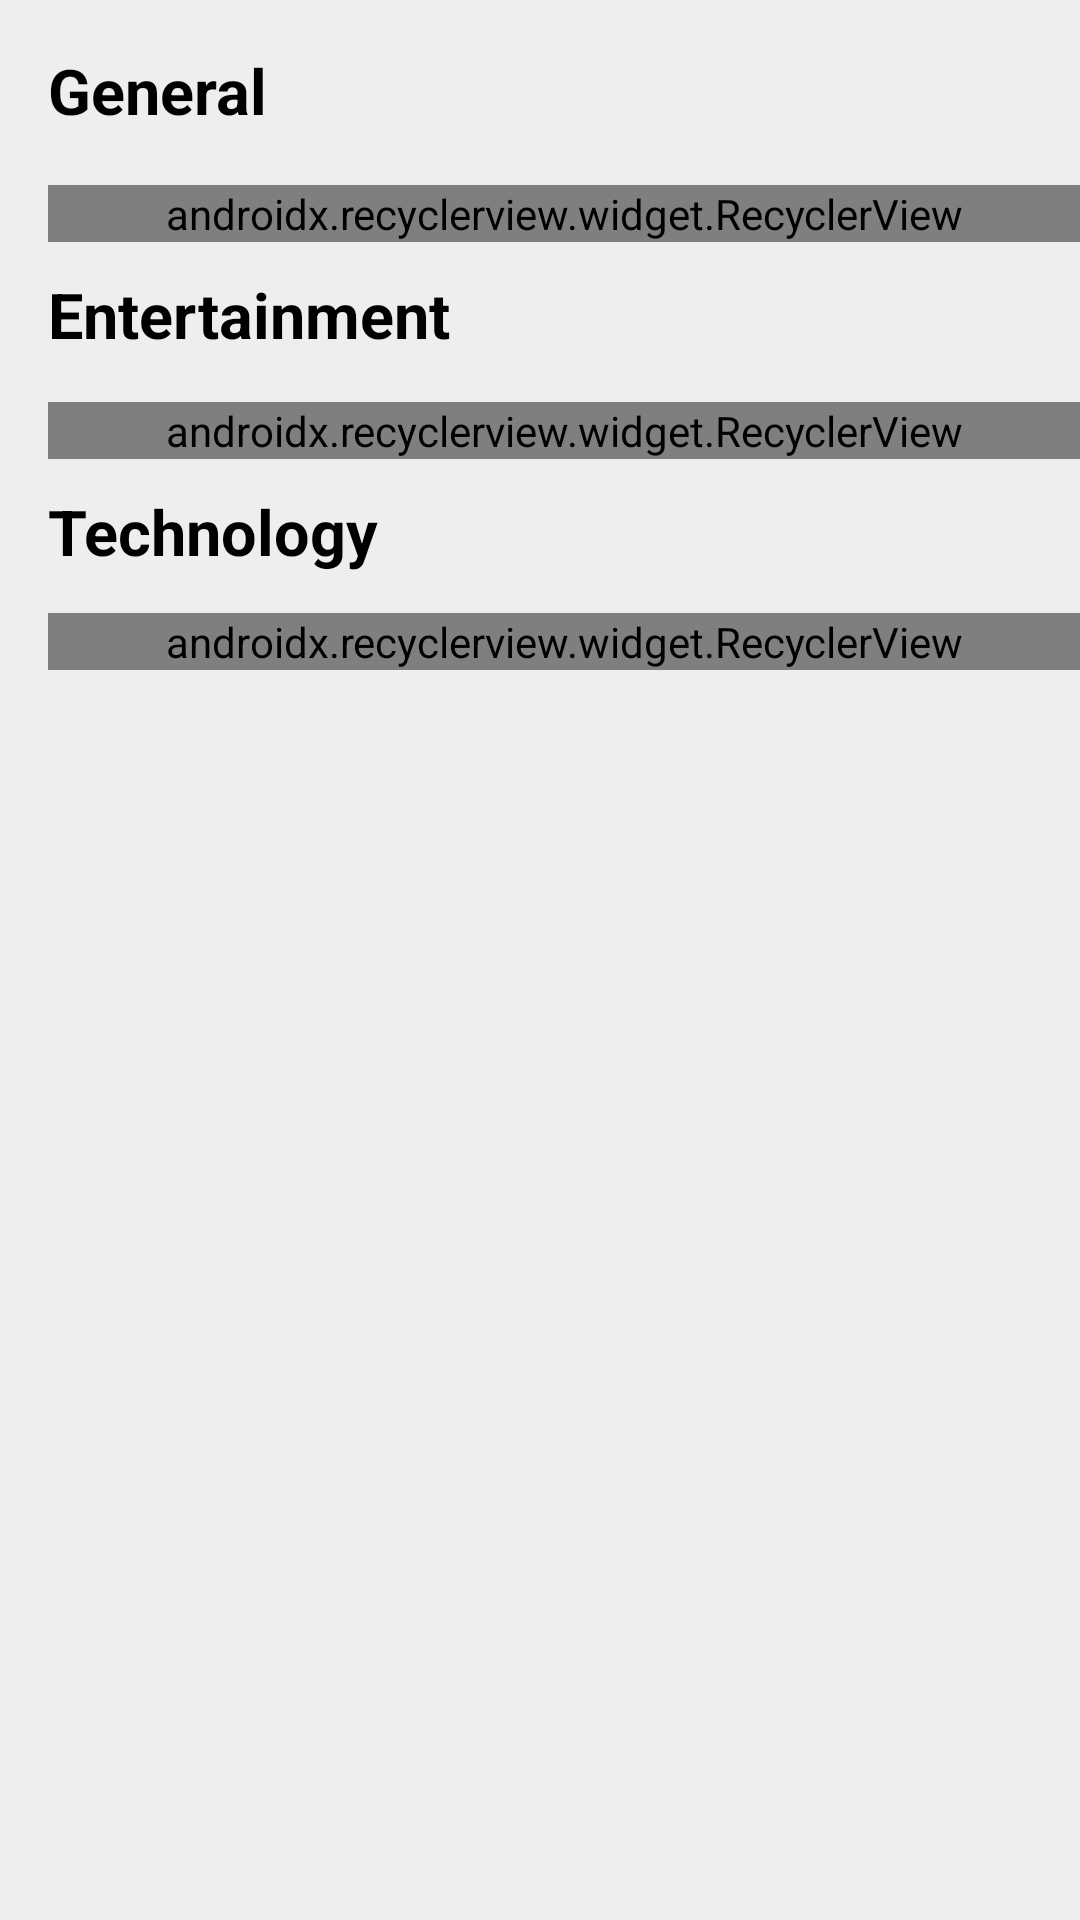

The Android layout XML behind this screen, and the referenced resources:
<!-- AndroidManifest.xml: application theme AppTheme -->
<!-- res/layout/layout_news_source.xml -->
<?xml version="1.0" encoding="utf-8"?>
<android.support.constraint.ConstraintLayout
    android:layout_width="match_parent"
    android:layout_height="match_parent"
    android:background="#eeeeee"
    xmlns:tools="http://schemas.android.com/tools"
    xmlns:android="http://schemas.android.com/apk/res/android"
    xmlns:app="http://schemas.android.com/apk/res-auto">

    <TextView
        android:id="@+id/topic1TV"
        android:layout_width="wrap_content"
        android:layout_height="wrap_content"
        android:text="General"
        android:typeface="sans"
        android:textStyle="bold"
        android:textColor="@android:color/black"
        android:textSize="21sp"
        app:layout_constraintLeft_toRightOf="@+id/guidelineLeft"
        app:layout_constraintTop_toBottomOf="@id/guidelineTop" />

    <android.support.constraint.Guideline
        android:id="@+id/guidelineLeft"
        android:layout_width="wrap_content"
        android:layout_height="wrap_content"
        android:orientation="vertical"
        app:layout_constraintGuide_begin="16dp" />

    <android.support.constraint.Guideline
        android:id="@+id/guidelineTop"
        android:layout_width="wrap_content"
        android:layout_height="wrap_content"
        android:orientation="horizontal"
        app:layout_constraintGuide_begin="16dp" />


    <android.support.v7.widget.RecyclerView
        android:id="@+id/generalRV"
        android:layout_width="match_parent"
        android:layout_height="wrap_content"
        android:layout_marginLeft="16dp"
        android:orientation="horizontal"
        tools:listitem="@layout/news_topic_item"
        android:scrollbars="none"
        android:isScrollContainer="false"
        app:layoutManager="android.support.v7.widget.LinearLayoutManager"
        app:layout_constraintBottom_toBottomOf="parent"
        app:layout_constraintEnd_toEndOf="parent"
        app:layout_constraintTop_toBottomOf="@id/topic1TV"
        app:layout_constraintVertical_bias="0.03" />

    <TextView
        android:id="@+id/topic2TV"
        android:layout_width="wrap_content"
        android:layout_height="wrap_content"
        android:text="Entertainment"
        android:typeface="sans"
        android:textStyle="bold"
        android:textColor="@android:color/black"
        android:textSize="21sp"
        android:layout_marginTop="10dp"
        app:layout_constraintLeft_toRightOf="@+id/guidelineLeft"
        app:layout_constraintTop_toBottomOf="@id/generalRV" />

    <android.support.v7.widget.RecyclerView
        android:id="@+id/entertainmentRV"
        android:layout_width="match_parent"
        android:layout_height="wrap_content"
        android:layout_marginLeft="16dp"
        android:orientation="horizontal"
        tools:listitem="@layout/news_topic_item"
        android:scrollbars="none"
        app:layoutManager="android.support.v7.widget.LinearLayoutManager"
        app:layout_constraintBottom_toBottomOf="parent"
        app:layout_constraintEnd_toEndOf="parent"
        app:layout_constraintTop_toBottomOf="@id/topic2TV"
        app:layout_constraintVertical_bias="0.03" />


    <TextView
        android:id="@+id/topic3TV"
        android:layout_width="wrap_content"
        android:layout_height="wrap_content"
        android:text="Technology"
        android:typeface="sans"
        android:textStyle="bold"
        android:textColor="@android:color/black"
        android:textSize="21sp"
        android:layout_marginTop="10dp"
        app:layout_constraintLeft_toRightOf="@+id/guidelineLeft"
        app:layout_constraintTop_toBottomOf="@id/entertainmentRV" />

    <android.support.v7.widget.RecyclerView
        android:id="@+id/technologyRV"
        android:layout_width="match_parent"
        android:layout_height="wrap_content"
        android:layout_marginLeft="16dp"
        android:orientation="horizontal"
        tools:listitem="@layout/news_topic_item"
        android:scrollbars="none"
        app:layoutManager="android.support.v7.widget.LinearLayoutManager"
        app:layout_constraintBottom_toBottomOf="parent"
        app:layout_constraintEnd_toEndOf="parent"
        app:layout_constraintTop_toBottomOf="@id/topic3TV"
        app:layout_constraintVertical_bias="0.03" />


</android.support.constraint.ConstraintLayout>
<!-- res/layout/news_topic_item.xml (included above) -->
<?xml version="1.0" encoding="utf-8"?>
<android.support.v7.widget.CardView
    xmlns:android="http://schemas.android.com/apk/res/android"
    android:layout_width="110dp"
    android:layout_height="130dp"
    android:foreground="?android:attr/selectableItemBackground"
    card_view:cardUseCompatPadding="true"
    card_view:cardPreventCornerOverlap="false"
    card_view:contentPaddingTop="0dp"
    card_view:contentPaddingLeft="0dp"
    card_view:contentPaddingRight="0dp"
    card_view:contentPaddingBottom="0dp"
    card_view:cardCornerRadius="8dp"
    card_view:cardElevation="2dp"
    xmlns:card_view="http://schemas.android.com/apk/res-auto"
    xmlns:app="http://schemas.android.com/apk/res-auto"
    xmlns:tools="http://schemas.android.com/tools">


<android.support.constraint.ConstraintLayout
    android:layout_width="match_parent"
    android:layout_height="match_parent">

    <ImageView
        android:id="@+id/newsIV"
        android:layout_width="80dp"
        android:layout_height="80dp"
        android:layout_marginTop="5dp"
        android:scaleType="centerCrop"
        app:layout_constraintLeft_toLeftOf="parent"
        card_view:layout_constraintRight_toRightOf="parent"
        app:layout_constraintTop_toTopOf="parent"
        tools:src="@drawable/tc" />

    <com.hanks.library.AnimateCheckBox
        android:id="@+id/checkbox"
        android:layout_width="30dp"
        android:layout_height="30dp"
        android:padding="15dp"
        app:animDuration="200"
        app:checkedColor="#00f"
        app:lineColor="#fff"
        app:lineWidth="1.2dp"
        app:unCheckColor="#ff0"
        card_view:layout_constraintTop_toTopOf="parent"
        card_view:layout_constraintRight_toRightOf="parent"/>

    <TextView
        android:id="@+id/newsTV"
        android:layout_width="110dp"
        android:layout_height="wrap_content"
        android:gravity="center"
        android:maxLines="2"
        android:paddingLeft="5dp"
        android:paddingRight="5dp"
        android:ellipsize="end"
        app:layout_constraintTop_toBottomOf="@+id/newsIV"
        card_view:layout_constraintBottom_toBottomOf="parent"
        tools:text="Al Jazeera English"/>

</android.support.constraint.ConstraintLayout>
</android.support.v7.widget.CardView>
<!-- resources referenced by this layout -->
<resources>
  <!-- drawable tc: png bitmap (drawable, 1147 bytes) -->
  <style name="AppTheme" parent="Theme.AppCompat.Light.NoActionBar">
          
          <item name="colorPrimary">@color/colorPrimary</item>
          <item name="colorPrimaryDark">@color/colorPrimaryDark</item>
          <item name="colorAccent">@color/colorAccent</item>
      </style>
  <color name="colorPrimary">#3F51B5</color>
  <color name="colorPrimaryDark">#40000000</color>
  <color name="colorAccent">#FF4081</color>
</resources>
